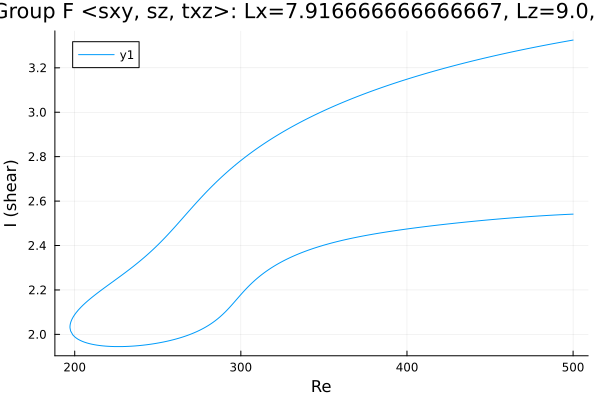

The table this chart was drawn from, first rows:
Re, shear
500.0, 3.325
498.7, 3.323
497.3, 3.321
495.9, 3.319
494.4, 3.318
493, 3.316
491.6, 3.314
490.2, 3.312
488.8, 3.31
487.4, 3.308
486, 3.306
484.5, 3.304
483.1, 3.302
481.7, 3.3
480.3, 3.298
478.9, 3.296
477.5, 3.294
476.1, 3.291
474.6, 3.289
473.2, 3.287
471.8, 3.285
470.4, 3.283
469, 3.281
467.6, 3.278
466.2, 3.276
464.8, 3.274
463.3, 3.272
461.9, 3.269
460.5, 3.267
459.1, 3.265
457.7, 3.262
456.3, 3.26
454.9, 3.258
453.4, 3.255
452, 3.253
450.6, 3.251
449.2, 3.248
447.8, 3.246
446.4, 3.243
445, 3.241
443.5, 3.238
442.1, 3.236
440.7, 3.233
439.3, 3.23
437.9, 3.228
436.5, 3.225
435.1, 3.222
433.6, 3.22
432.2, 3.217
430.8, 3.214
429.4, 3.212
428, 3.209
426.6, 3.206
425.2, 3.203
423.7, 3.2
422.3, 3.198
420.9, 3.195
419.5, 3.192
418.1, 3.189
416.7, 3.186
... 434 more rows
